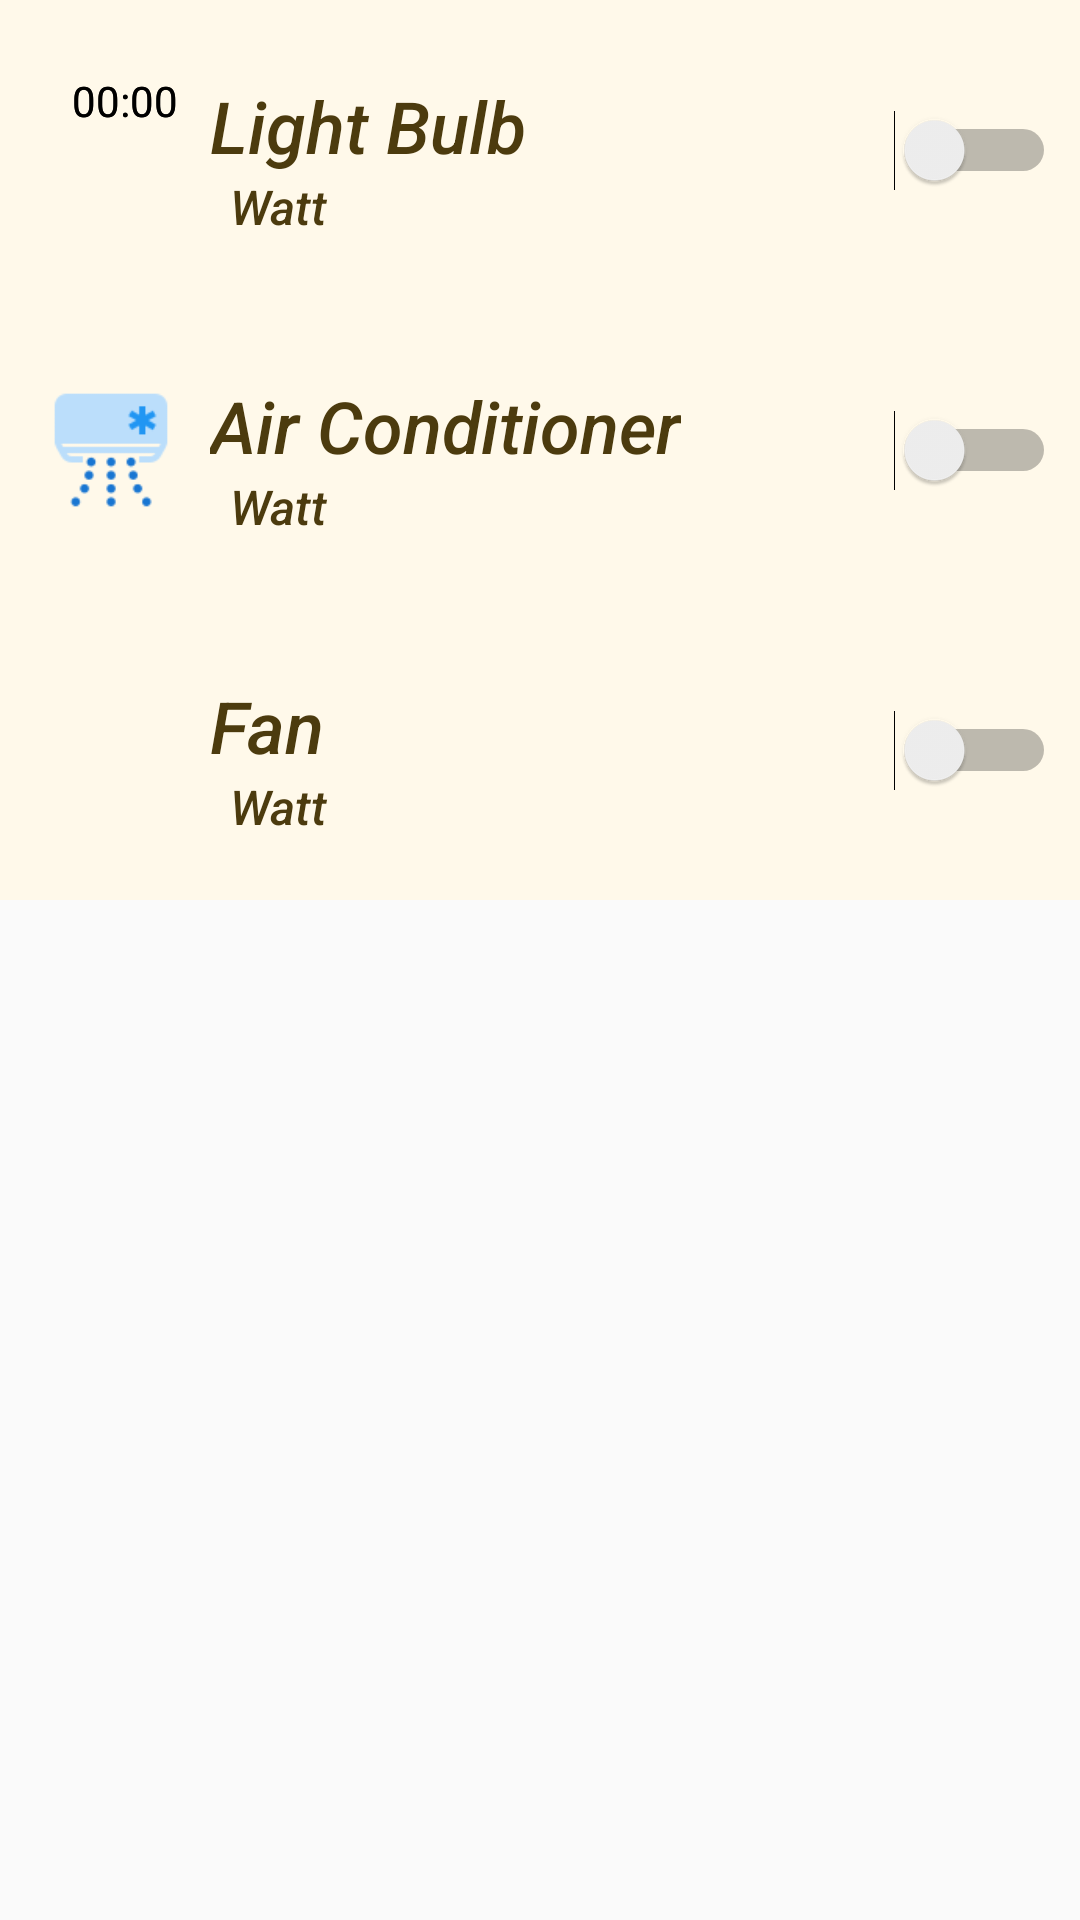

Layout XML and referenced resources for this Android screen:
<!-- AndroidManifest.xml: application theme AppTheme -->
<!-- res/layout/bedroom_2.xml -->
<?xml version="1.0" encoding="utf-8"?>
<LinearLayout xmlns:android="http://schemas.android.com/apk/res/android"
    android:layout_width="match_parent"
    android:layout_height="match_parent"
    xmlns:tools="http://schemas.android.com/tools"
    android:orientation="vertical">

    <RelativeLayout
        android:layout_width="match_parent"
        android:layout_height="100dp"
        android:padding="8dp"
        android:background="#fff9ea">

        <Chronometer
            android:id="@+id/chronometer_bulb"
            android:layout_margin="16dp"
            android:layout_width="wrap_content"
            android:layout_height="wrap_content"
            android:layout_gravity="center_horizontal"/>
        <Chronometer
            android:id="@+id/chronometer_ac"
            android:layout_margin="16dp"
            android:layout_width="wrap_content"
            android:layout_height="wrap_content"
            android:layout_gravity="center_horizontal"/>
        <Chronometer
            android:id="@+id/chronometer_fan"
            android:layout_margin="16dp"
            android:layout_width="wrap_content"
            android:layout_height="wrap_content"
            android:layout_gravity="center_horizontal"/>
        <ImageView
            android:id="@+id/bulb_icon"
            android:layout_width="50dp"
            android:layout_height="match_parent"
            android:layout_marginStart="4dp"
            android:layout_marginEnd="8dp"
            android:src="@drawable/bulb">
        </ImageView>
        <LinearLayout
            android:layout_width="wrap_content"
            android:layout_height="match_parent"
            android:layout_toEndOf="@+id/bulb_icon"
            android:orientation="vertical">
            <TextView
                android:id="@+id/name_bulb"
                android:layout_width="wrap_content"
                android:layout_height="50dp"
                android:gravity="bottom"
                android:text="@string/light_bulb"
                android:textStyle="italic"
                android:fontFamily="sans-serif-medium"
                android:textColor="#4c3b0e"
                android:textSize="24sp">
            </TextView>
            <LinearLayout
                android:layout_width="wrap_content"
                android:layout_height="match_parent"
                android:orientation="horizontal">
                <TextView
                    android:id="@+id/power_bulb"
                    android:layout_width="wrap_content"
                    android:layout_height="50dp"
                    tools:text="@string/power"
                    android:textStyle="italic"
                    android:fontFamily="sans-serif-medium"
                    android:textColor="#4c3b0e"
                    android:textSize="16sp"
                    android:gravity="top">
                </TextView>
                <TextView
                    android:layout_width="wrap_content"
                    android:layout_height="50dp"
                    android:text="@string/watt"
                    android:textStyle="italic"
                    android:fontFamily="sans-serif-medium"
                    android:textColor="#4c3b0e"
                    android:textSize="16sp"
                    android:gravity="top">
                </TextView>
            </LinearLayout>
        </LinearLayout>
        <Switch
            android:id="@+id/switch_bulb"
            android:layout_width="wrap_content"
            android:layout_height="match_parent"
            android:theme="@style/SwitchTheme"
            android:layout_alignParentEnd="true">
        </Switch>
    </RelativeLayout>

    <RelativeLayout
        android:layout_width="match_parent"
        android:layout_height="100dp"
        android:padding="8dp"
        android:background="#fff9ea">
        <ImageView
            android:id="@+id/ac_icon"
            android:layout_width="50dp"
            android:layout_height="match_parent"
            android:layout_marginStart="4dp"
            android:layout_marginEnd="8dp"
            android:src="@drawable/ac">
        </ImageView>
        <LinearLayout
            android:layout_width="wrap_content"
            android:layout_height="match_parent"
            android:layout_toEndOf="@+id/ac_icon"
            android:orientation="vertical">
            <TextView
                android:id="@+id/name_ac"
                android:layout_width="wrap_content"
                android:layout_height="50dp"
                android:gravity="bottom"
                android:text="@string/air_conditioner"
                android:textStyle="italic"
                android:fontFamily="sans-serif-medium"
                android:textColor="#4c3b0e"
                android:textSize="24sp">
            </TextView>
            <LinearLayout
                android:layout_width="wrap_content"
                android:layout_height="match_parent"
                android:orientation="horizontal">
                <TextView
                    android:id="@+id/power_ac"
                    android:layout_width="wrap_content"
                    android:layout_height="50dp"
                    tools:text="@string/_2_kw"
                    android:textStyle="italic"
                    android:fontFamily="sans-serif-medium"
                    android:textColor="#4c3b0e"
                    android:textSize="16sp"
                    android:gravity="top">
                </TextView>
                <TextView
                    android:layout_width="wrap_content"
                    android:layout_height="50dp"
                    android:text="@string/watt"
                    android:textStyle="italic"
                    android:fontFamily="sans-serif-medium"
                    android:textColor="#4c3b0e"
                    android:textSize="16sp"
                    android:gravity="top">
                </TextView>
            </LinearLayout>
        </LinearLayout>
        <Switch
            android:id="@+id/switch_ac"
            android:layout_width="wrap_content"
            android:layout_height="match_parent"
            android:theme="@style/SwitchTheme"
            android:layout_alignParentEnd="true">
        </Switch>
    </RelativeLayout>
    <RelativeLayout
        android:layout_width="match_parent"
        android:layout_height="100dp"
        android:padding="8dp"
        android:background="#fff9ea">
        <ImageView
            android:id="@+id/fan_icon"
            android:layout_width="50dp"
            android:layout_height="match_parent"
            android:layout_marginStart="4dp"
            android:layout_marginEnd="8dp"
            android:src="@drawable/fan">
        </ImageView>
        <LinearLayout
            android:layout_width="wrap_content"
            android:layout_height="match_parent"
            android:layout_toEndOf="@+id/fan_icon"
            android:orientation="vertical">
            <TextView
                android:id="@+id/name_fan"
                android:layout_width="wrap_content"
                android:layout_height="50dp"
                android:gravity="bottom"
                android:text="@string/fan"
                android:textStyle="italic"
                android:fontFamily="sans-serif-medium"
                android:textColor="#4c3b0e"
                android:textSize="24sp">
            </TextView>
            <LinearLayout
                android:layout_width="wrap_content"
                android:layout_height="match_parent"
                android:orientation="horizontal">
                <TextView
                    android:id="@+id/power_fan"
                    android:layout_width="wrap_content"
                    android:layout_height="50dp"
                    tools:text="@string/_75_w"
                    android:textStyle="italic"
                    android:fontFamily="sans-serif-medium"
                    android:textColor="#4c3b0e"
                    android:textSize="16sp"
                    android:gravity="top">
                </TextView>
                <TextView
                    android:layout_width="wrap_content"
                    android:layout_height="50dp"
                    android:text="@string/watt"
                    android:textStyle="italic"
                    android:fontFamily="sans-serif-medium"
                    android:textColor="#4c3b0e"
                    android:textSize="16sp"
                    android:gravity="top">
                </TextView>
            </LinearLayout>
        </LinearLayout>
        <Switch
            android:id="@+id/switch_fan"
            android:layout_width="wrap_content"
            android:layout_height="match_parent"
            android:theme="@style/SwitchTheme"
            android:layout_alignParentEnd="true">
        </Switch>
    </RelativeLayout>

</LinearLayout>
<!-- resources referenced by this layout -->
<resources>
  <!-- drawable ac: png bitmap (drawable, 2406 bytes) -->
  <string name="_2_kw">\t2000</string>
  <string name="_75_w">\t75</string>
  <string name="air_conditioner">Air Conditioner</string>
  <string name="fan">Fan</string>
  <string name="light_bulb">Light Bulb</string>
  <string name="power">\t7</string>
  <string name="watt">\tWatt</string>
  <style name="SwitchTheme" parent="Theme.AppCompat.Light">
          <item name="android:colorControlActivated">#4c3b0e</item>
      </style>
  <style name="AppTheme" parent="Theme.AppCompat.Light.DarkActionBar">
          
          <item name="colorPrimary">#99761d</item>
          <item name="colorPrimaryDark">#4c3b0e</item>
          <item name="colorAccent">@color/colorAccent</item>
          <item name="android:windowAnimationStyle">@style/customActivityAnimation</item>
      </style>
  <style name="customActivityAnimation" parent="@android:style/Animation.Activity">
          <item name="android:activityOpenEnterAnimation">@anim/slide_in_right</item>
          <item name="android:activityOpenExitAnimation">@anim/slide_out_left</item>
          <item name="android:activityCloseEnterAnimation">@anim/slide_in_left</item>
          <item name="android:activityCloseExitAnimation">@anim/slide_out_right</item>
      </style>
  <!-- not gathered from this repository: default colours our renderer supplied (Android Studio template values) -->
  <color name="colorAccent">#FF03DAC5</color>
</resources>
